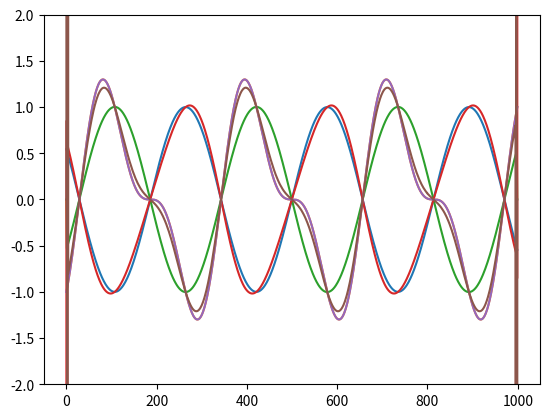

Generate this figure with matplotlib:
from dataclasses import dataclass

import numpy as np
import matplotlib.pyplot as plt

from numpy import sqrt, pi, cos, ndarray, exp, sin
import math

TAU = 2. * pi
N = 1000
NUDGE_AMT = 0.1
NUM_NUDGES = 3
h = (20/N)

def main():
	x = np.linspace(-10, 10, N)
	psi = sin(x)

	psipp_calc = -sin(x) + sin(2. * x) * 0.5

	psipp_meas = np.zeros(N)
	for i in range(N):
		if i == 0 or i == N-1:
			continue
		psipp_meas[i] = (psi[i-1] + psi[i+1] - 2. * psi[i]) / h**2

	plt.plot(psi)
	plt.plot(psipp_calc)
	plt.plot(psipp_meas)
	plt.show()

	plt.ylim(-2., 2.)

	for _ in range(NUM_NUDGES):

		diff = psipp_calc - psipp_meas
		psi -= diff * NUDGE_AMT

		psipp_meas = np.zeros(N)
		for i in range(N):
			if i == 0 or i == N-1:
				continue
			psipp_meas[i] = (psi[i-1] + psi[i+1] - 2. * psi[i]) / h**2

		# plt.plot(x)
	plt.plot(psi)
	plt.plot(psipp_calc)
	plt.plot(psipp_meas)

	plt.show()


main()